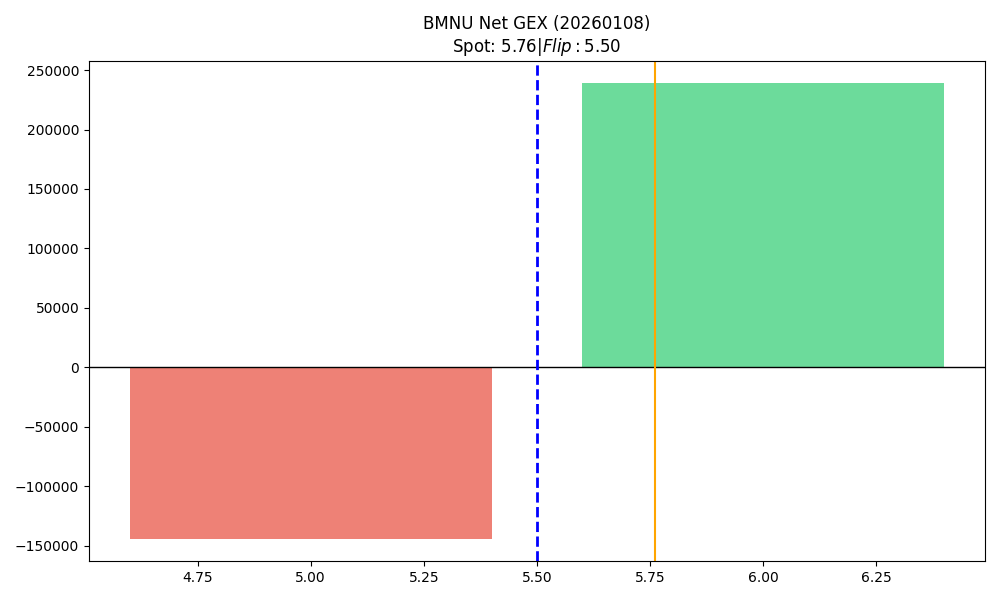

The file beside this chart, header and first rows:
strike, call_gex, put_gex, net_gex
5.0, 69596, 213708, -144111
6.0, 491957, 253038, 238919
